Photos from the image-classification dataset "p3cls" in the GitHub repository dage13024-bit/playjigsaw-part3. Its 15 classes are: airplane, backpack, bicycle, car, cat, chair, cup, desktop, dog, elephant, nailong, penguin, suitcase, tafei, umbrella.

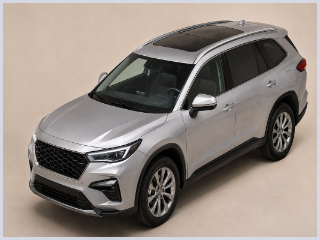
Label: car

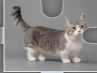
Label: cat

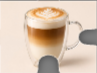
Label: cup

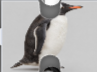
Label: penguin

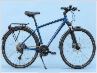
Label: bicycle

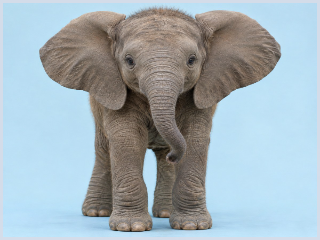
Label: elephant
